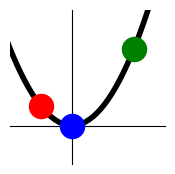

Reproduce this figure in Python.
#!puzlet

import matplotlib
matplotlib.use('Agg')
import numpy as np
import matplotlib.pyplot as plt

# parabola
X = np.linspace(-3, 3, 50, endpoint=True)
Y = 0.5*X**2 # functions(X)

# samples
a = np.array([-1, 0, 2]) # instants
b = np.array([1,0,1]) # values

fig = plt.figure(figsize=(2,2))
ax = fig.add_subplot(1,1,1)

# no spines on right/top
ax.spines['right'].set_color('none')
ax.spines['top'].set_color('none')

# axes
def set_axis(axis, pos):
    axis.set_ticks_position(pos)
    spines = ax.spines[pos]
    spines.set_position(('data', 0))
    spines.set_color('black')
    spines.set_zorder(0)  # place axis beneath everything else
set_axis(ax.xaxis, 'bottom')
set_axis(ax.yaxis, 'left')

# line and markers
ax.plot(X, Y, color="black", linewidth=4, linestyle="-", zorder=1)
sz = 300
ax.scatter(-1,0.5,marker="o",s=sz,facecolor='r',edgecolor='r',zorder=2)
ax.scatter(0,0,marker="o",s=sz,facecolor='b',edgecolor='b',zorder=2)
ax.scatter(2,2,marker="o",s=sz,facecolor='g',edgecolor='g',zorder=2)

# limits, ticks, text
ax.set_xlim(a[0]-1, a[-1]+1)
ax.set_ylim(-1, 3)
ax.set_xticks([])
ax.set_yticklabels([])
ax.set_yticks([])
ax.set_yticklabels([])

fig.savefig("thumb.png", transparent=True, bbox_inches='tight', pad_inches=0.15)
